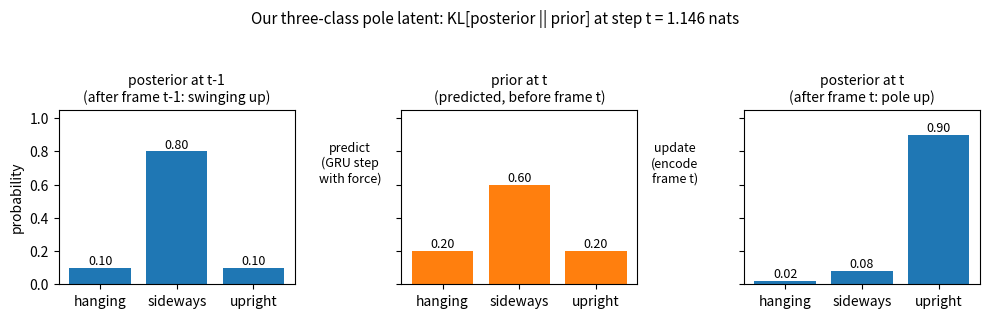
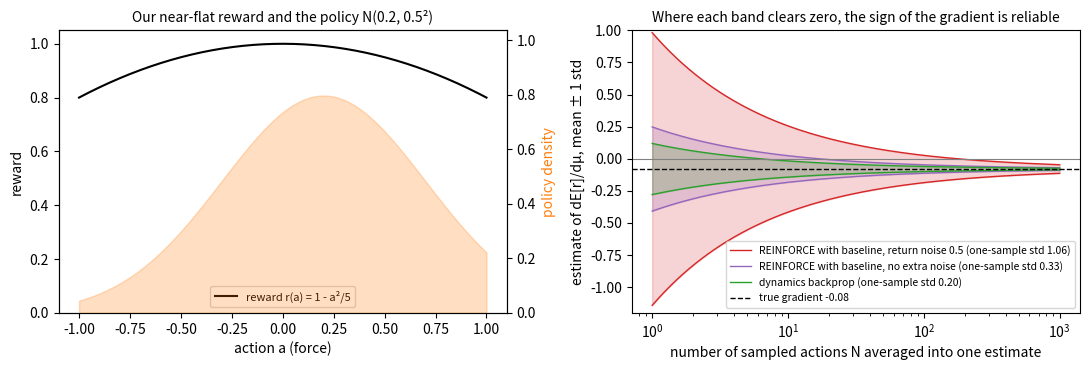

These figures' Python source, in order:
"""Render the README figures for the world-models notes. Uses no assignment code.

pole_latent_filter.png. Our three-class pole latent (one categorical variable with classes "hanging",
"sideways", "upright") through one predict-update cycle of a swing-up: the posterior after frame t-1,
the prior for step t (the prediction before frame t arrives), and the posterior after frame t. The
KL between the last two is the quantity the world-model loss penalizes.

near_flat_gradients.png. Our near-flat reward r(a) = 1 - a^2/5 (the control factor of the
dm_control cartpole reward, swingup and balance alike, at an upright, centered, still pole) under a
Gaussian policy a = mu + sigma * eps with mu = 0.2, sigma = 0.5. Left: the reward and the policy
density. Right: the mean plus or minus one standard deviation of an estimate of d E[r] / d mu
averaged over N sampled actions, for the dynamics-backprop (reparameterized) estimator and for
REINFORCE with the exact baseline, with and without extra return noise of standard deviation 0.5
that does not depend on the action. The one-sample standard deviations are measured from 20000 draws.

Run from this directory:

    python make_figures.py
"""

import matplotlib

matplotlib.use("Agg")
import matplotlib.pyplot as plt
import numpy as np

# ---------------------------------------------------------------- pole latent filter
classes = ["hanging", "sideways", "upright"]
post_prev = np.array([0.10, 0.80, 0.10])
prior = np.array([0.20, 0.60, 0.20])
post = np.array([0.02, 0.08, 0.90])
kl = float((post * np.log(post / prior)).sum())

fig, axes = plt.subplots(1, 3, figsize=(10, 3.2), sharey=True)
panels = [
    (post_prev, "posterior at t-1\n(after frame t-1: swinging up)", "tab:blue"),
    (prior, "prior at t\n(predicted, before frame t)", "tab:orange"),
    (post, "posterior at t\n(after frame t: pole up)", "tab:blue"),
]
for ax, (probs, title, color) in zip(axes, panels):
    ax.bar(classes, probs, color=color)
    for i, v in enumerate(probs):
        ax.text(i, v + 0.02, f"{v:.2f}", ha="center", fontsize=9)
    ax.set_title(title, fontsize=10)
    ax.set_ylim(0, 1.05)
axes[0].set_ylabel("probability")
fig.text(0.355, 0.5, "predict\n(GRU step\nwith force)", ha="center", va="center", fontsize=9)
fig.text(0.68, 0.5, "update\n(encode\nframe t)", ha="center", va="center", fontsize=9)
fig.suptitle(f"Our three-class pole latent: KL[posterior || prior] at step t = {kl:.3f} nats",
             fontsize=11)
fig.tight_layout(rect=(0, 0, 1, 0.93))
fig.subplots_adjust(wspace=0.45)
fig.savefig("pole_latent_filter.png", dpi=130)
plt.close(fig)

# ---------------------------------------------------------------- near-flat reward gradients
mu, sigma, noise_sd = 0.2, 0.5, 0.5
rng = np.random.default_rng(0)
eps = rng.standard_normal(20000)
noise = noise_sd * rng.standard_normal(20000)
a = mu + sigma * eps
r = 1 - a**2 / 5
baseline = 1 - (mu**2 + sigma**2) / 5
g_path = -2 * a / 5
g_rf = (r - baseline) * eps / sigma
g_rf_noise = (r + noise - baseline) * eps / sigma
true_grad = -2 * mu / 5

fig, (ax_r, ax_g) = plt.subplots(1, 2, figsize=(11, 3.8))
xs = np.linspace(-1, 1, 200)
ax_r.plot(xs, 1 - xs**2 / 5, color="black", label="reward r(a) = 1 - a²/5")
dens = np.exp(-0.5 * ((xs - mu) / sigma) ** 2) / (sigma * np.sqrt(2 * np.pi))
ax_r2 = ax_r.twinx()
ax_r2.fill_between(xs, dens, color="tab:orange", alpha=0.25)
ax_r2.set_ylabel("policy density", color="tab:orange")
ax_r2.set_ylim(0, dens.max() * 1.3)
ax_r.set_ylim(0, 1.05)
ax_r.set_xlabel("action a (force)")
ax_r.set_ylabel("reward")
ax_r.set_title("Our near-flat reward and the policy N(0.2, 0.5²)", fontsize=10)
ax_r.legend(loc="lower center", fontsize=8)

Ns = np.logspace(0, 3, 200)
for g, color, label in (
    (g_rf_noise, "tab:red", "REINFORCE with baseline, return noise 0.5"),
    (g_rf, "tab:purple", "REINFORCE with baseline, no extra noise"),
    (g_path, "tab:green", "dynamics backprop"),
):
    sd = g.std()
    ax_g.fill_between(Ns, true_grad - sd / np.sqrt(Ns), true_grad + sd / np.sqrt(Ns),
                      color=color, alpha=0.2)
    ax_g.plot(Ns, true_grad + sd / np.sqrt(Ns), color=color, lw=1,
              label=f"{label} (one-sample std {sd:.2f})")
    ax_g.plot(Ns, true_grad - sd / np.sqrt(Ns), color=color, lw=1)
ax_g.axhline(true_grad, color="black", ls="--", lw=1, label=f"true gradient {true_grad:.2f}")
ax_g.axhline(0.0, color="gray", lw=0.8)
ax_g.set_xscale("log")
ax_g.set_ylim(-1.2, 1.0)
ax_g.set_xlabel("number of sampled actions N averaged into one estimate")
ax_g.set_ylabel("estimate of dE[r]/dμ, mean ± 1 std")
ax_g.set_title("Where each band clears zero, the sign of the gradient is reliable", fontsize=10)
ax_g.legend(fontsize=7.5, loc="lower right")
fig.tight_layout()
fig.savefig("near_flat_gradients.png", dpi=130)
plt.close(fig)
print(f"KL = {kl:.4f}; stds: dynamics backprop {g_path.std():.3f}, REINFORCE {g_rf.std():.3f}, "
      f"REINFORCE+noise {g_rf_noise.std():.3f}")
